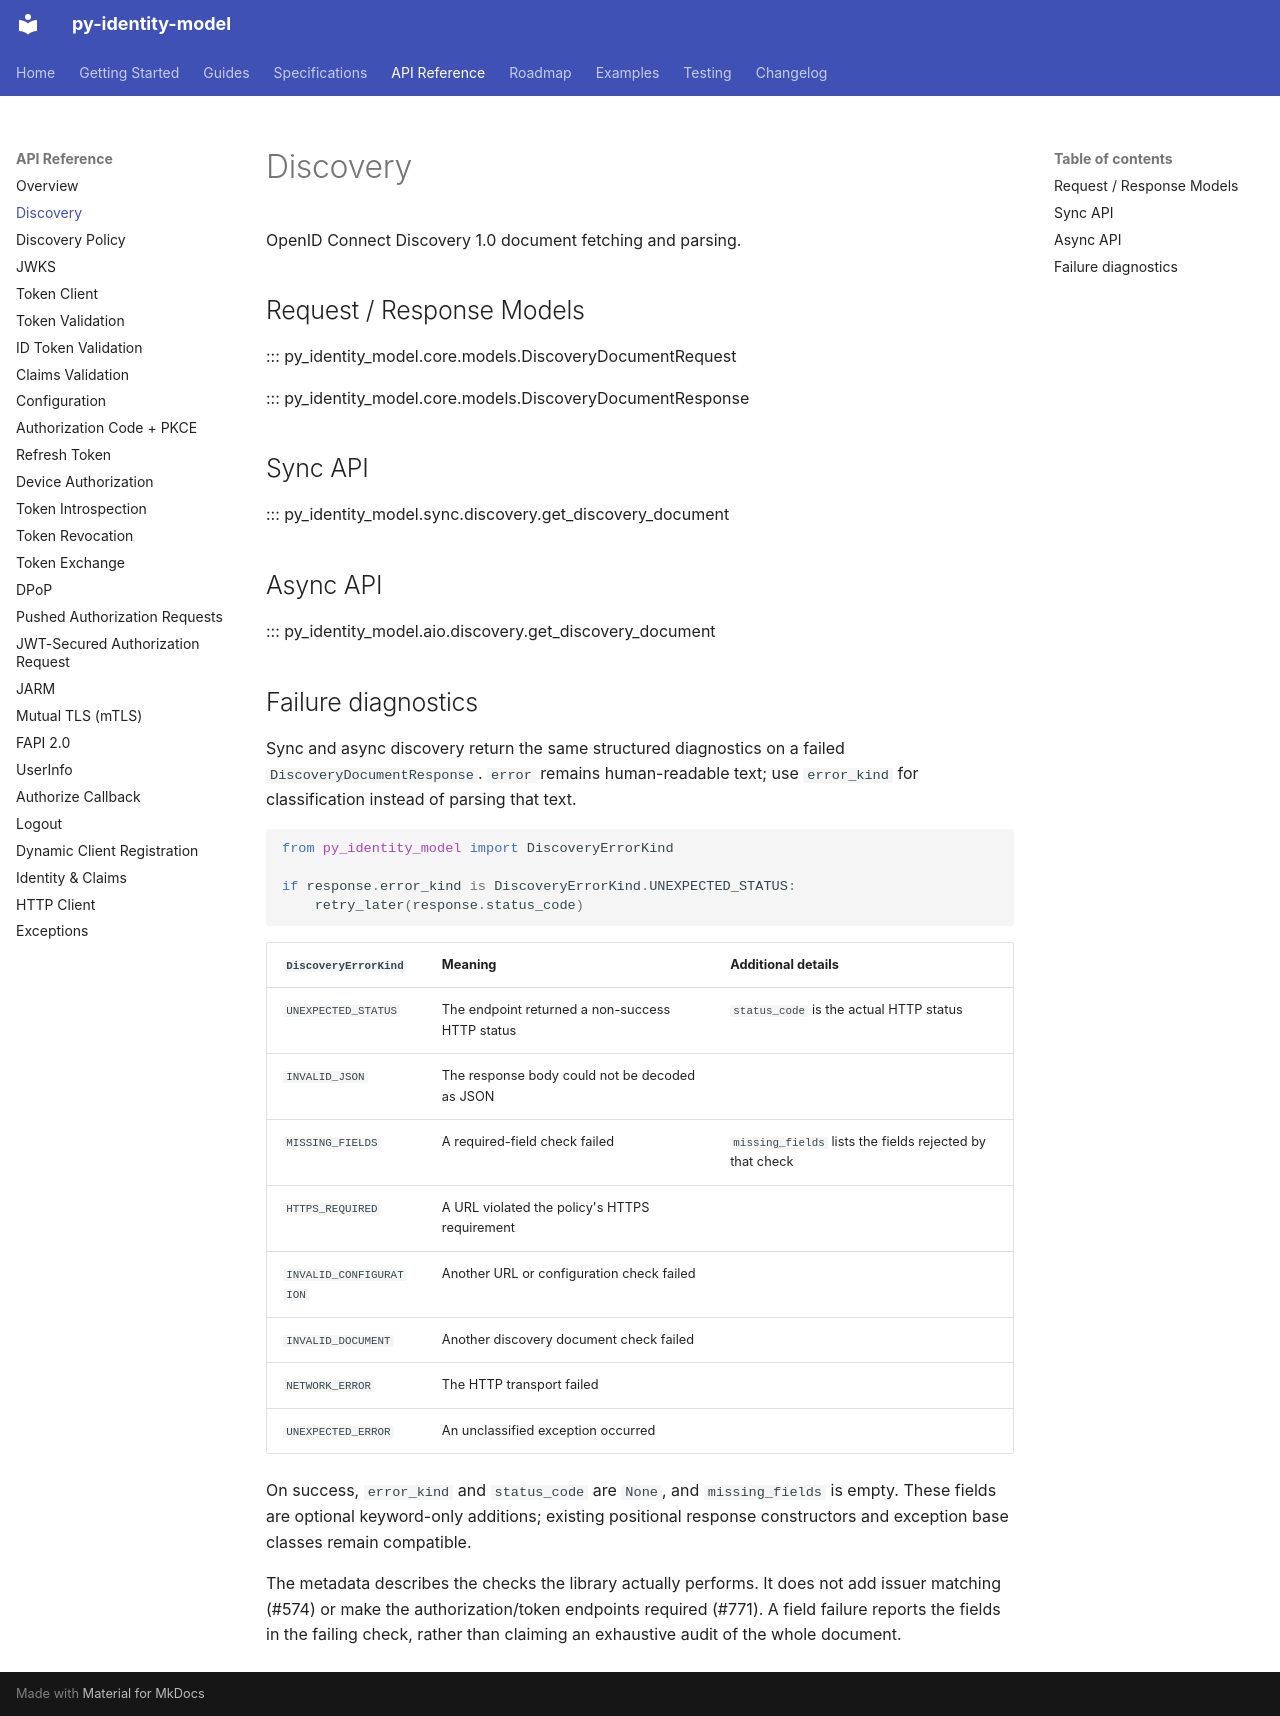

repository: jamescrowley321/identity-model · page: api/discovery/index.html · generator: mkdocs

# Discovery

OpenID Connect Discovery 1.0 document fetching and parsing.

## Request / Response Models

::: py_identity_model.core.models.DiscoveryDocumentRequest

::: py_identity_model.core.models.DiscoveryDocumentResponse

## Sync API

::: py_identity_model.sync.discovery.get_discovery_document

## Async API

::: py_identity_model.aio.discovery.get_discovery_document

## Failure diagnostics

Sync and async discovery return the same structured diagnostics on a failed
`DiscoveryDocumentResponse`. `error` remains human-readable text; use
`error_kind` for classification instead of parsing that text.

```python
from py_identity_model import DiscoveryErrorKind

if response.error_kind is DiscoveryErrorKind.UNEXPECTED_STATUS:
    retry_later(response.status_code)
```

| `DiscoveryErrorKind` | Meaning | Additional details |
| --- | --- | --- |
| `UNEXPECTED_STATUS` | The endpoint returned a non-success HTTP status | `status_code` is the actual HTTP status |
| `INVALID_JSON` | The response body could not be decoded as JSON | |
| `MISSING_FIELDS` | A required-field check failed | `missing_fields` lists the fields rejected by that check |
| `HTTPS_REQUIRED` | A URL violated the policy's HTTPS requirement | |
| `INVALID_CONFIGURATION` | Another URL or configuration check failed | |
| `INVALID_DOCUMENT` | Another discovery document check failed | |
| `NETWORK_ERROR` | The HTTP transport failed | |
| `UNEXPECTED_ERROR` | An unclassified exception occurred | |

On success, `error_kind` and `status_code` are `None`, and `missing_fields` is
empty. These fields are optional keyword-only additions; existing positional
response constructors and exception base classes remain compatible.

The metadata describes the checks the library actually performs. It does not
add issuer matching (#574) or make the authorization/token endpoints required
(#771). A field failure reports the fields in the failing check, rather than
claiming an exhaustive audit of the whole document.
